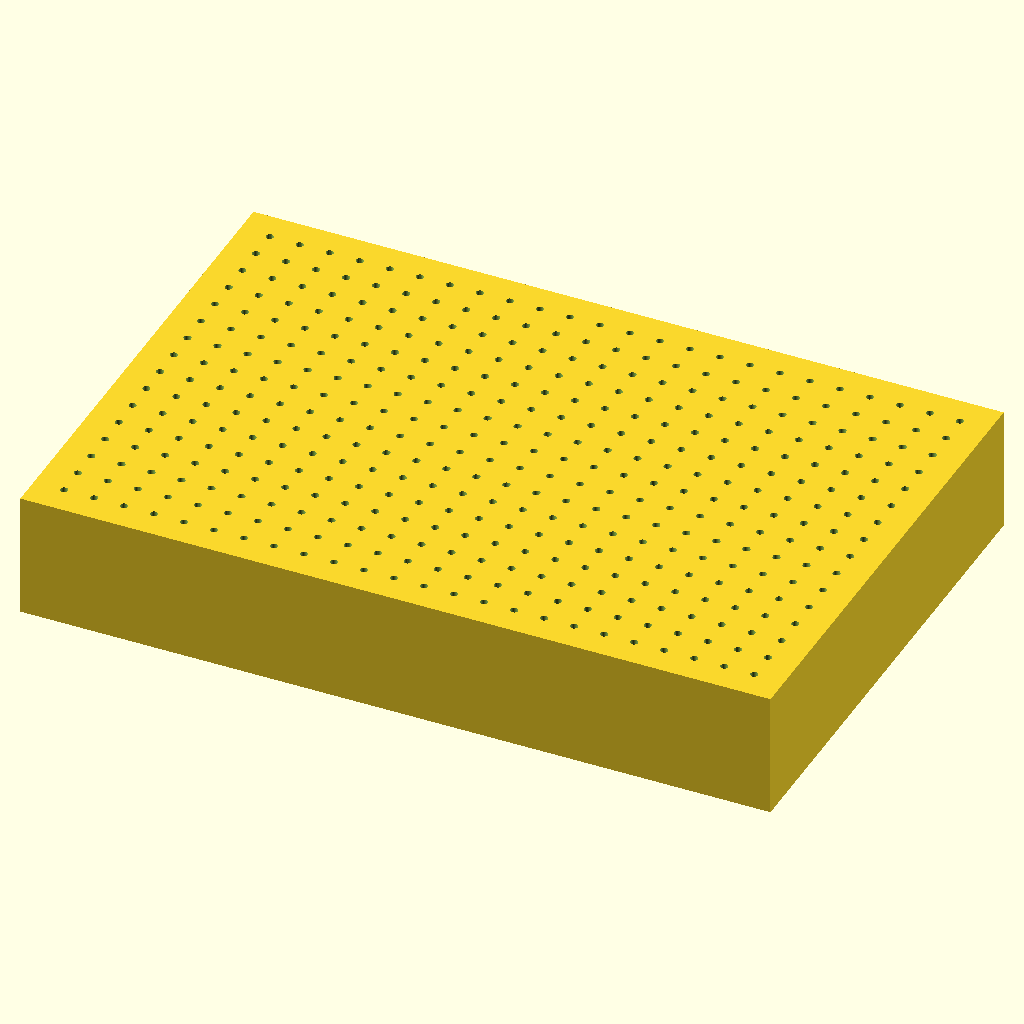
Cell 1: the model at its default parameters.
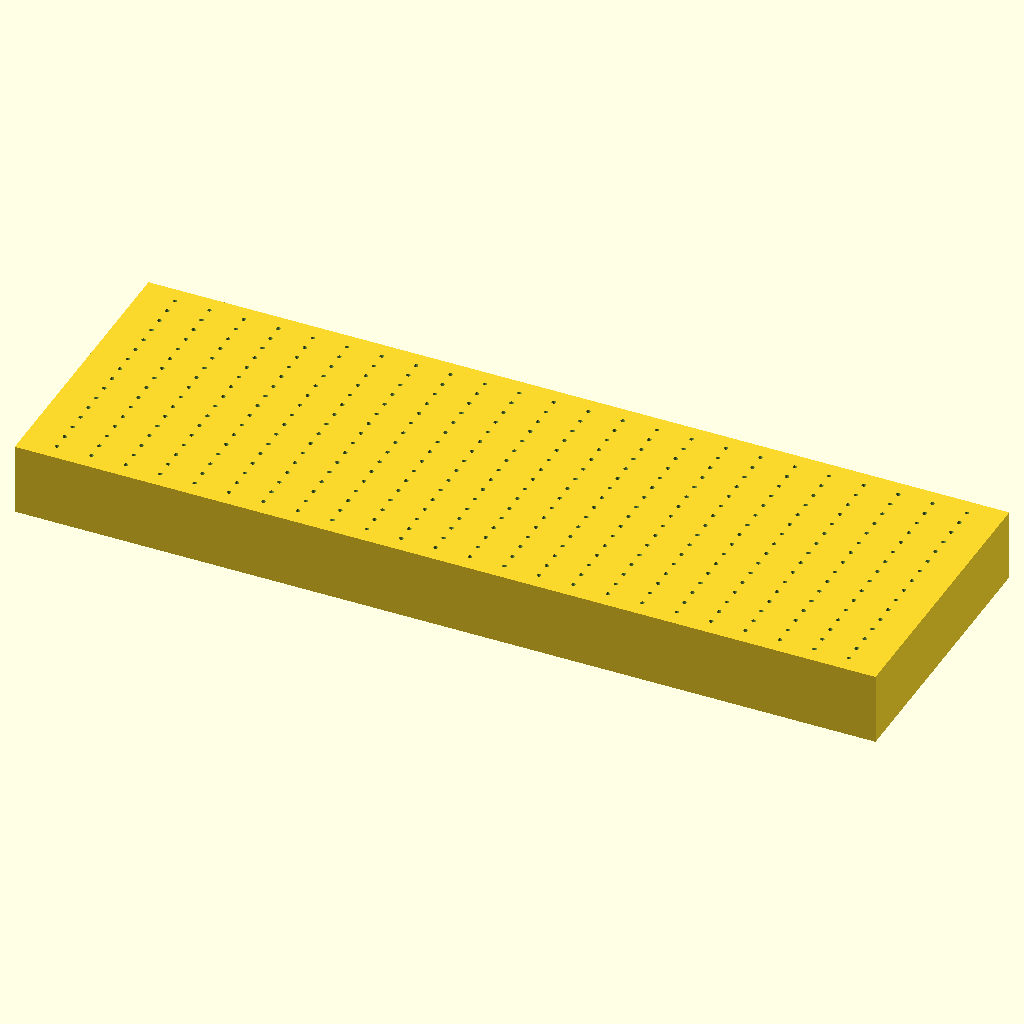
Cell 2: width = 60 (everything else at default).
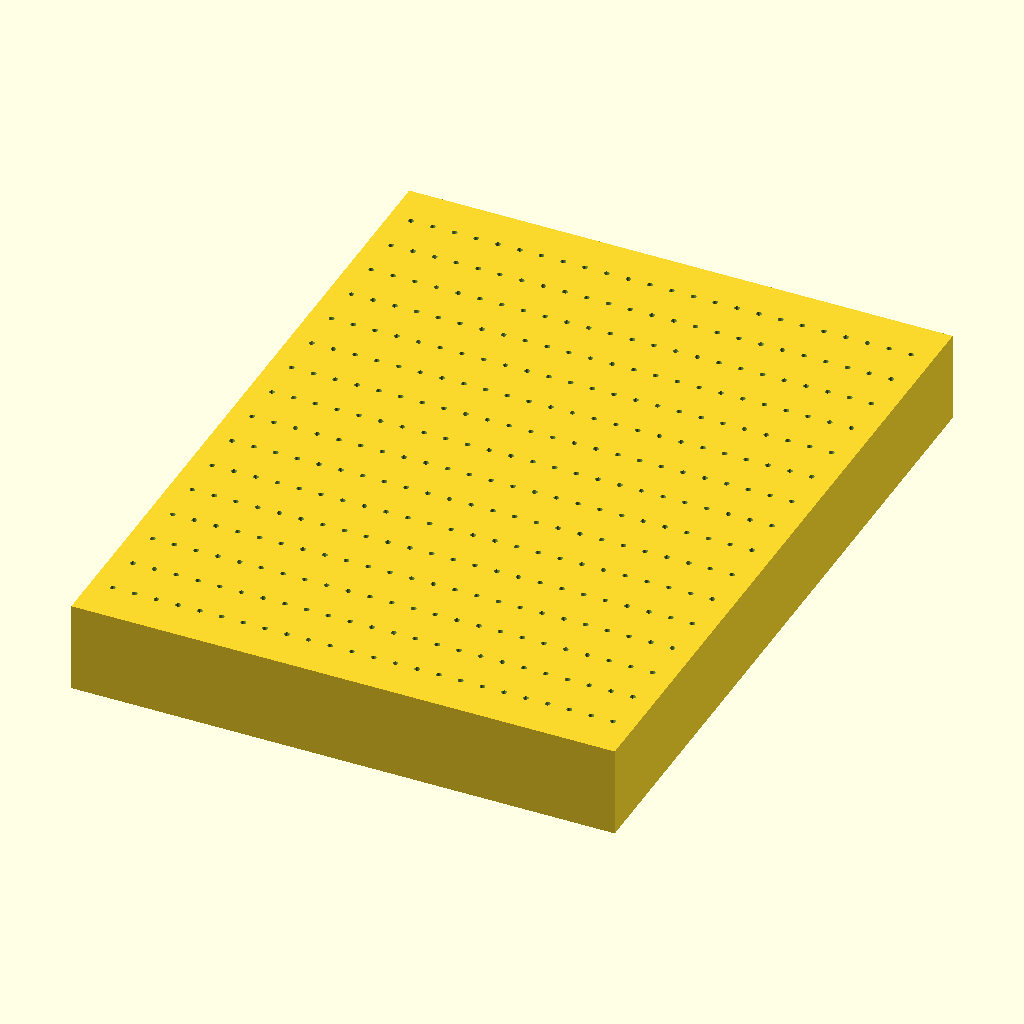
Cell 3: depth = 40 (everything else at default).
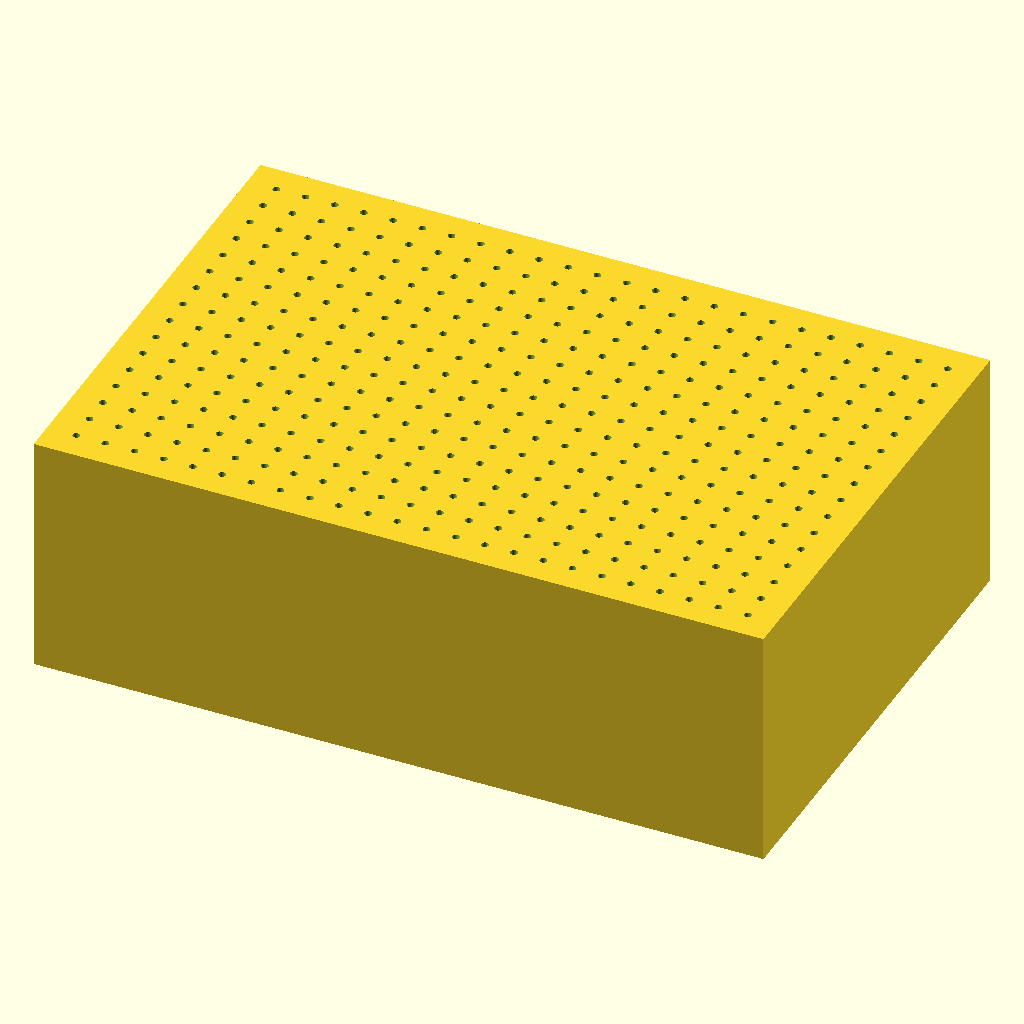
Cell 4: the same model with height = 10.
The same orthographic view direction (rotation 55°, 0°, 25°; colour scheme Cornfield) for every cell, with the view re-fitted per cell, so scale and position can differ between cells.
Source of the model, custom-edition/samples/cancel-bores.scad:
// Own cancellation fixture: many small bores, no external dependencies.
width = 30;
depth = 20;
height = 5;
difference() {
    cube([width, depth, height]);
    for (x = [1:24], y = [1:16])
        translate([width*x/25, depth*y/17, -1])
            cylinder(h=height+2, r=0.15, $fn=24);
}
Parameter table extracted from the source (name, type, default, range or options):
width: number, default 30
depth: number, default 20
height: number, default 5
